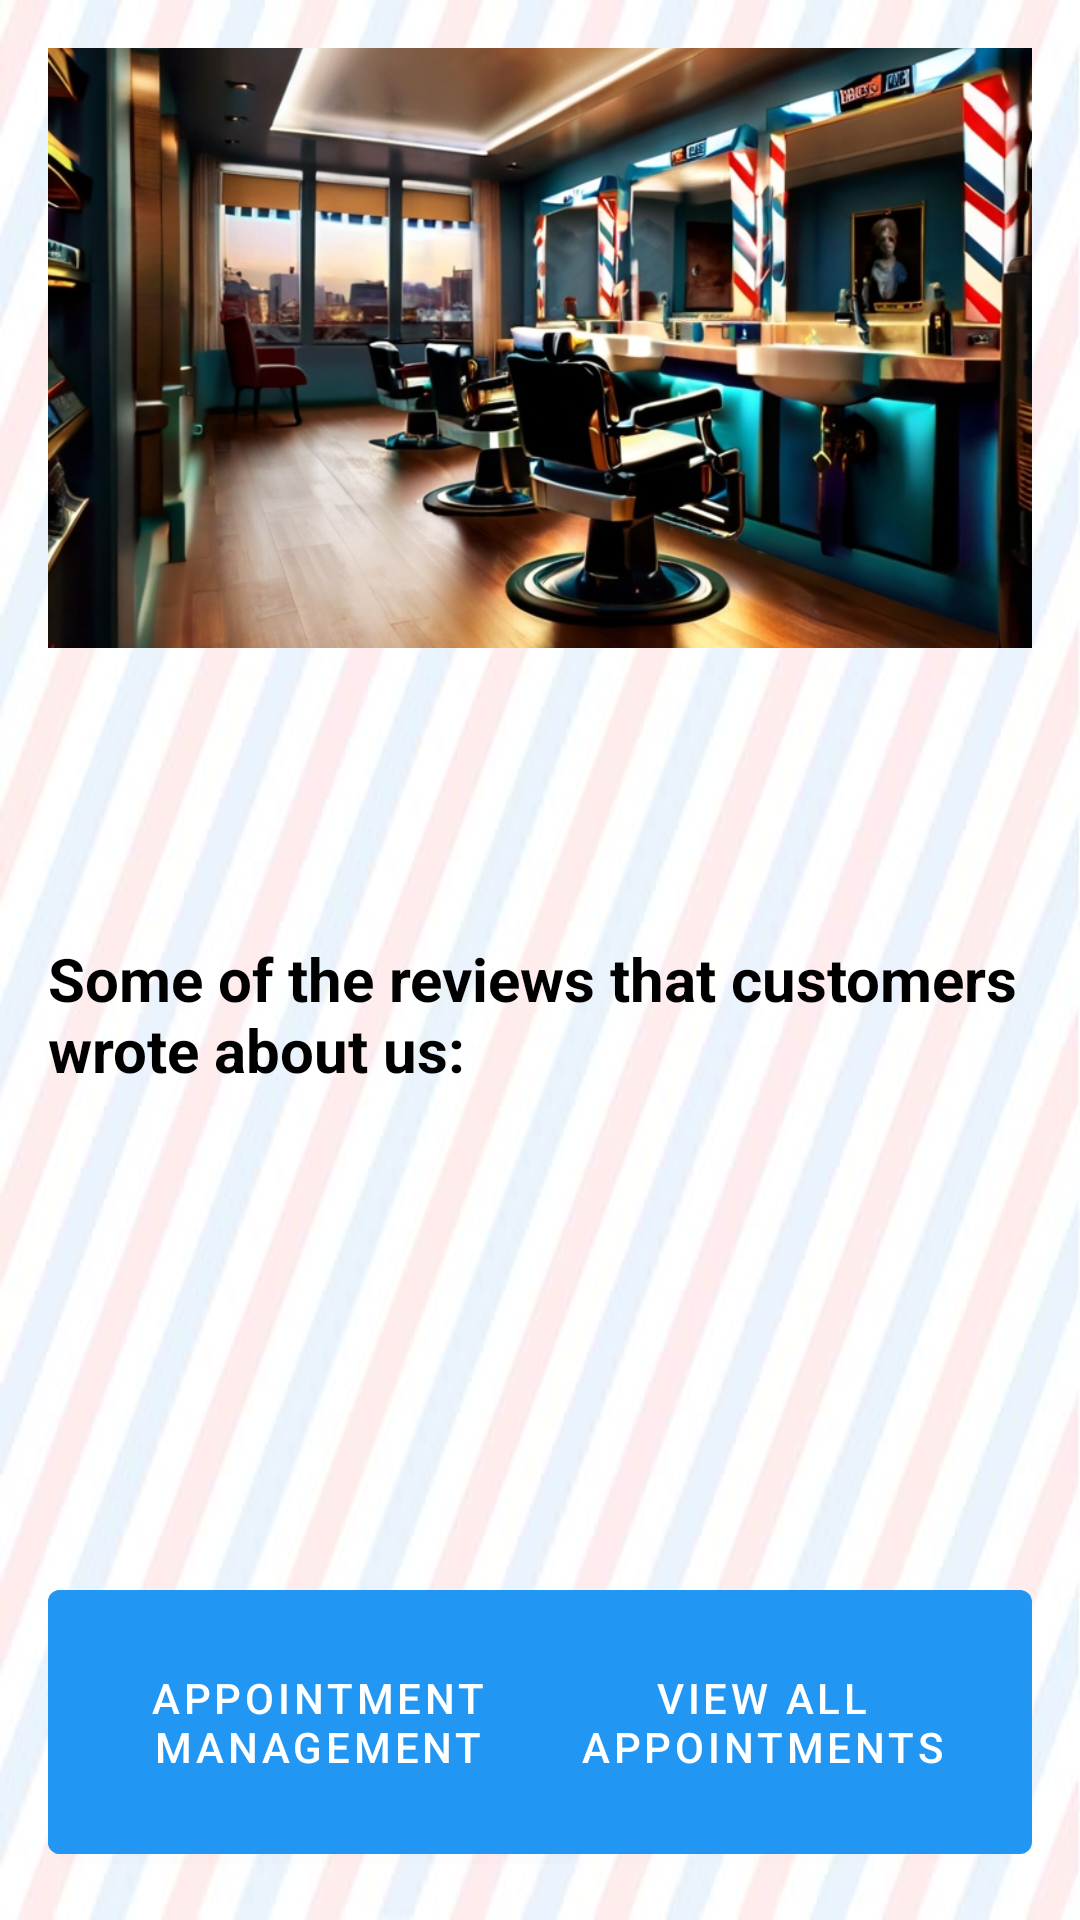

Produce the Android XML layout that renders to this screen, including the resource entries it uses.
<!-- AndroidManifest.xml: application theme Theme.FinalProject -->
<!-- res/layout/fragment_home.xml -->
<?xml version="1.0" encoding="utf-8"?>
<RelativeLayout xmlns:android="http://schemas.android.com/apk/res/android"
    xmlns:app="http://schemas.android.com/apk/res-auto"
    xmlns:tools="http://schemas.android.com/tools"
    android:layout_width="match_parent"
    android:layout_height="match_parent"
    android:background="@drawable/background_light"
    android:orientation="vertical"
    android:padding="16dp"
    tools:context=".ui.HomeFragment">

    <androidx.constraintlayout.utils.widget.ImageFilterView
        android:id="@+id/imageViewSalon"
        android:layout_width="match_parent"
        android:layout_height="@dimen/height_image"
        android:scaleType="centerCrop"
        app:srcCompat="@drawable/barber_image" />

    <com.google.android.material.textview.MaterialTextView
        android:id="@+id/textViewGreeting"
        android:layout_width="wrap_content"
        android:layout_height="wrap_content"
        android:layout_below="@id/imageViewSalon"
        android:layout_marginTop="@dimen/marginTop"
        android:textColor="@color/black"
        android:textSize="@dimen/text_size25"
        android:textStyle="bold"
        tools:text="Hello, User!" />

    <com.google.android.material.textview.MaterialTextView
        android:id="@+id/textViewNextAppointment"
        android:layout_width="wrap_content"
        android:layout_height="wrap_content"
        android:layout_below="@id/textViewGreeting"
        android:layout_marginTop="@dimen/marginTop"
        android:textColor="@color/black"
        android:textSize="@dimen/text_size20"
        tools:text="Your next appointment is:" />

    <com.google.android.material.textview.MaterialTextView
        android:id="@+id/textViewReview"
        android:layout_width="wrap_content"
        android:layout_height="wrap_content"
        android:layout_below="@id/textViewNextAppointment"
        android:layout_marginTop="@dimen/margin_20"
        android:text="Some of the reviews that customers wrote about us:"
        android:textColor="@color/black"
        android:textSize="@dimen/text_size20"
        android:textStyle="bold" />  

    <com.google.android.material.textview.MaterialTextView
        android:id="@+id/textViewRating"
        android:layout_width="wrap_content"
        android:layout_height="wrap_content"
        android:layout_below="@id/textViewReview"
        android:layout_centerInParent="true"
        android:layout_marginTop="@dimen/margin_15"
        android:paddingBottom="4dp"
        android:textColor="@color/black"
        android:textSize="@dimen/text_size20"
        android:textStyle="bold"
        tools:text="Rating" />  


    <androidx.recyclerview.widget.RecyclerView
        android:id="@+id/recyclerViewReviews"
        android:layout_width="match_parent"
        android:layout_height="200dp"
        android:layout_below="@id/textViewRating"
        android:layout_marginTop="@dimen/text_size20"
        tools:listitem="@layout/horisontal_review_item" />


    <com.google.android.material.button.MaterialButton
        android:id="@+id/make_btn_appointment"
        android:layout_width="180dp"
        android:layout_height="100dp"
        android:layout_alignParentBottom="true"
        android:layout_marginRight="@dimen/margin_15"
        android:text="Make an appointment" />

    <com.google.android.material.button.MaterialButton
        android:id="@+id/appointment_btn_manage"
        android:layout_width="180dp"
        android:layout_height="100dp"
        android:layout_alignParentBottom="true"
        android:layout_marginRight="@dimen/margin_15"
        android:text="appointment management" />

    <com.google.android.material.button.MaterialButton
        android:id="@+id/view_btn_appointments"
        android:layout_width="180dp"
        android:layout_height="100dp"
        android:layout_alignParentRight="true"
        android:layout_alignParentBottom="true"
        android:layout_marginLeft="@dimen/margin_15"
        android:text="View all appointments" />

</RelativeLayout>
<!-- res/layout/horisontal_review_item.xml (included above) -->
<?xml version="1.0" encoding="utf-8"?>
<androidx.constraintlayout.widget.ConstraintLayout xmlns:android="http://schemas.android.com/apk/res/android"
    xmlns:app="http://schemas.android.com/apk/res-auto"
    xmlns:tools="http://schemas.android.com/tools"
    android:layout_width="match_parent"
    android:layout_height="wrap_content">

    <FrameLayout
        android:layout_width="match_parent"
        android:layout_height="wrap_content"
        android:layout_marginVertical="@dimen/margin_10"
        android:layout_marginLeft="@dimen/margin_10"
        android:layout_marginRight="@dimen/margin_10"
        android:background="@drawable/cardview_border"
        android:padding="5dp"
        app:layout_constraintStart_toStartOf="parent"
        app:layout_constraintTop_toBottomOf="parent"
        app:layout_constraintTop_toTopOf="parent">

        <androidx.cardview.widget.CardView
            android:id="@+id/line_CARD_data"
            android:layout_width="match_parent"
            android:layout_height="wrap_content"
            android:elevation="@dimen/line_elevation"
            app:cardCornerRadius="@dimen/line_corner_radius"
            app:cardElevation="@dimen/line_elevation"
            app:layout_constraintStart_toStartOf="parent"
            app:layout_constraintTop_toBottomOf="parent"
            app:layout_constraintTop_toTopOf="parent">

            <LinearLayout
                android:layout_width="match_parent"
                android:layout_height="150dp"
                android:orientation="vertical"
                android:padding="16dp">

                <com.google.android.material.textview.MaterialTextView
                    android:id="@+id/reviewerNameTextView"
                    android:layout_width="match_parent"
                    android:layout_height="wrap_content"
                    android:text="Name"
                    android:textSize="@dimen/text_size25"
                    android:textStyle="bold" />

                <com.google.android.material.textview.MaterialTextView
                    android:id="@+id/dateTextView"
                    android:layout_width="match_parent"
                    android:layout_height="wrap_content"
                    android:text="Date"
                    android:textSize="14sp" />

                <RatingBar
                    android:id="@+id/reviewRatingBar"
                    style="?android:attr/ratingBarStyleSmall"
                    android:layout_width="wrap_content"
                    android:layout_height="wrap_content"
                    android:layout_marginTop="@dimen/margin_10"
                    android:isIndicator="true"
                    android:numStars="5"
                    android:progressTint="@color/yellow_400"
                    android:rating="3.5"
                    android:stepSize="0.5" />

                <com.google.android.material.textview.MaterialTextView
                    android:id="@+id/reviewTextView"
                    android:layout_width="match_parent"
                    android:layout_height="wrap_content"
                    android:layout_marginTop="@dimen/margin_10"
                    android:text="Review text."
                    android:textSize="@dimen/text_size_18" />

            </LinearLayout>
        </androidx.cardview.widget.CardView>
    </FrameLayout>


</androidx.constraintlayout.widget.ConstraintLayout>
<!-- resources referenced by this layout -->
<resources>
  <color name="black">#FF000000</color>
  <color name="yellow_400">#FFEE58</color>
  <dimen name="height_image">200dp</dimen>
  <dimen name="line_corner_radius">15dp</dimen>
  <dimen name="line_elevation">10dp</dimen>
  <dimen name="marginTop">8dp</dimen>
  <dimen name="margin_10">10dp</dimen>
  <dimen name="margin_15">15dp</dimen>
  <dimen name="margin_20">20dp</dimen>
  <dimen name="text_size20">20sp</dimen>
  <dimen name="text_size25">25sp</dimen>
  <dimen name="text_size_18">18dp</dimen>
  <!-- drawable background_light: jpg bitmap (drawable, 46779 bytes) -->
  <!-- drawable barber_image: jpg bitmap (drawable, 277025 bytes) -->
  <style name="Theme.FinalProject" parent="Theme.MaterialComponents.DayNight.DarkActionBar">
          
          <item name="colorPrimary">@color/blue_500</item>
          <item name="colorPrimaryVariant">@color/blue_700</item> 
          <item name="colorOnPrimary">@color/white</item>
          
          <item name="colorSecondary">@color/teal_200</item> 
          <item name="colorSecondaryVariant">@color/teal_700</item> 
          <item name="colorOnSecondary">@color/white</item> 
          
          <item name="android:statusBarColor">?attr/colorPrimaryVariant</item>
          
          <item name="android:textColor">@color/black</item>  
  
      </style>
  <color name="blue_500">#2196F3</color>
  <color name="blue_700">#1976d2</color>
  <color name="white">#FFFFFFFF</color>
  <color name="teal_200">#FF03DAC5</color>
  <color name="teal_700">#FF018786</color>
</resources>
